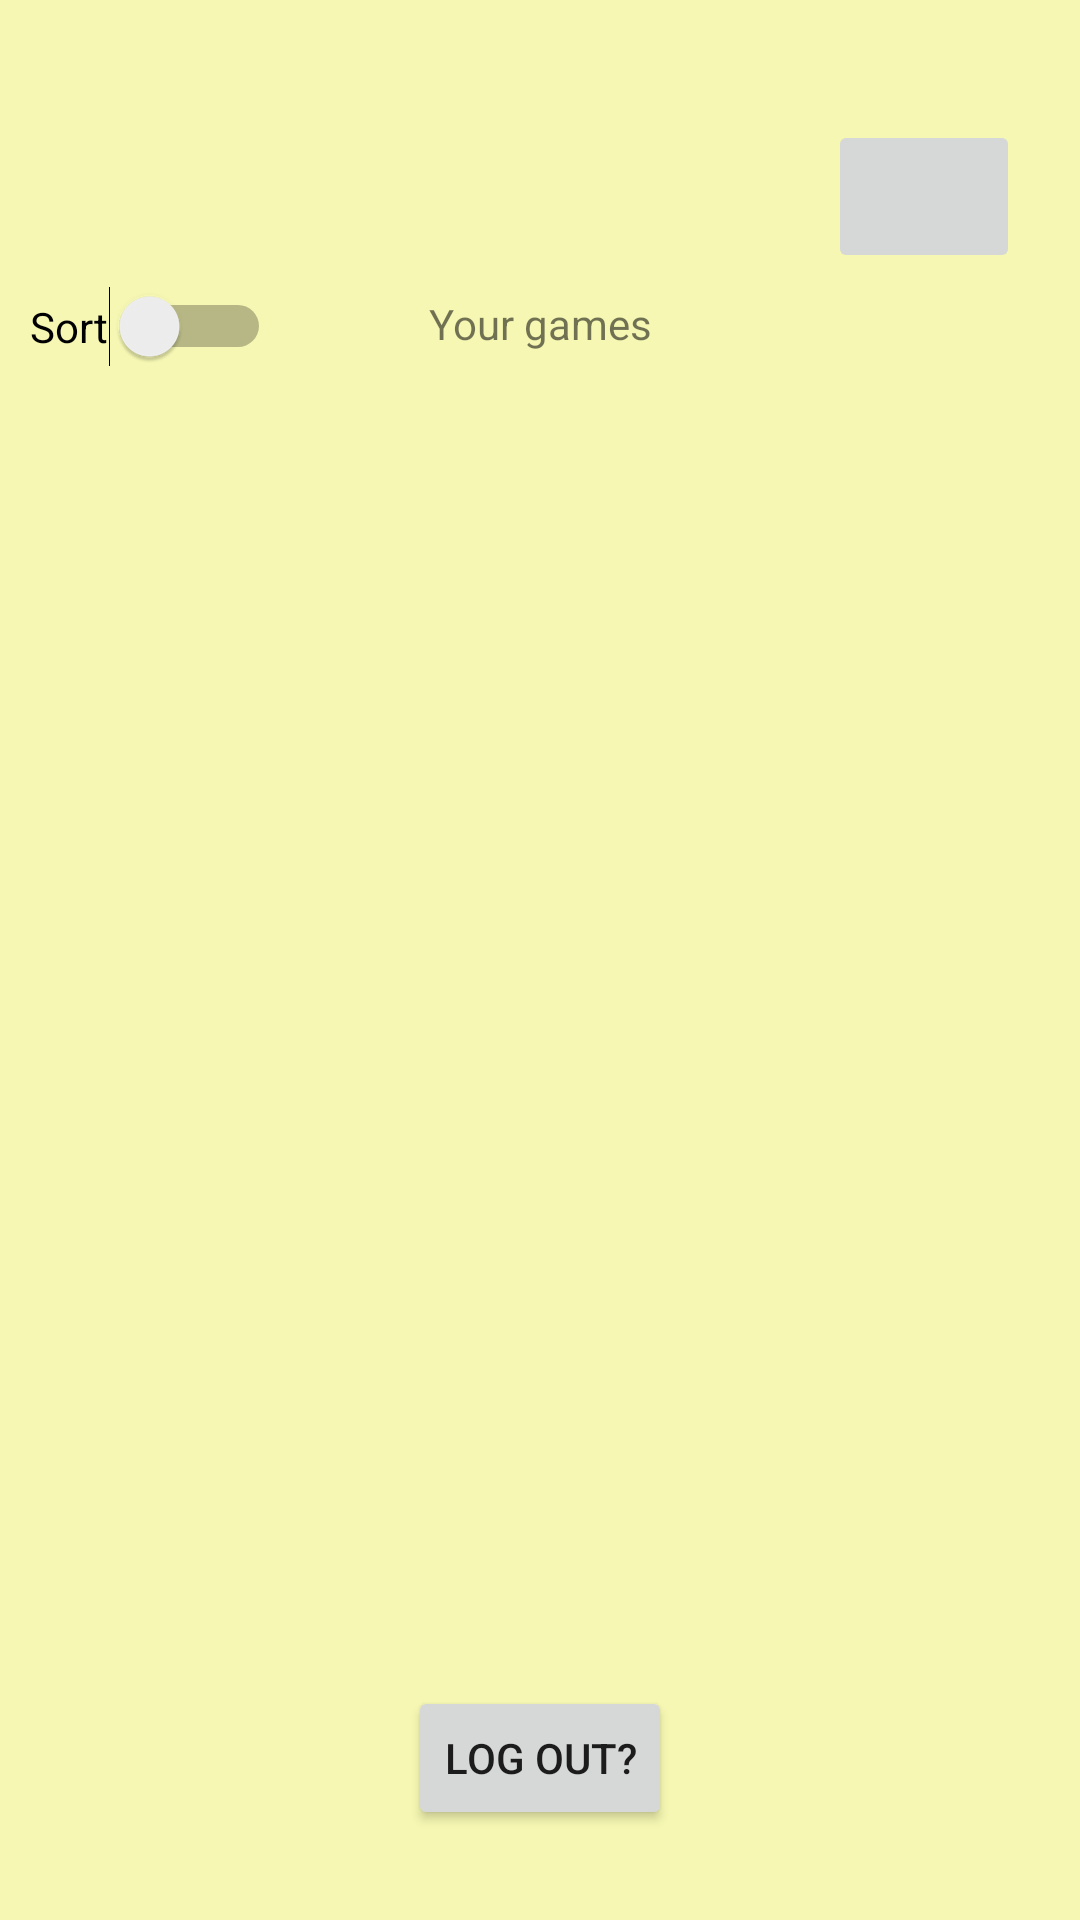

The Android layout XML behind this screen, and the referenced resources:
<!-- AndroidManifest.xml: application theme Theme.ExamensArbete.NoActionBar -->
<!-- res/layout/activity_player_profile.xml -->
<?xml version="1.0" encoding="utf-8"?>
<androidx.constraintlayout.widget.ConstraintLayout xmlns:android="http://schemas.android.com/apk/res/android"
    xmlns:app="http://schemas.android.com/apk/res-auto"
    xmlns:tools="http://schemas.android.com/tools"
    android:layout_width="match_parent"
    android:layout_height="match_parent"
    android:background="#f5f7b2"
    tools:context=".Screens.PlayerProfile">

    <TextView
        android:id="@+id/player_name_text"
        android:layout_width="wrap_content"
        android:layout_height="wrap_content"
        android:layout_marginTop="40dp"
        android:fontFamily="@font/acme"
        android:textColor="#000000"
        android:textSize="36dp"
        app:layout_constraintEnd_toEndOf="parent"
        app:layout_constraintStart_toStartOf="parent"
        app:layout_constraintTop_toTopOf="parent" />

    <ImageButton
        android:id="@+id/edit_profile"
        android:layout_width="64dp"
        android:layout_height="51dp"
        android:layout_marginTop="40dp"
        android:layout_marginEnd="20dp"
        app:layout_constraintEnd_toEndOf="parent"
        app:layout_constraintTop_toTopOf="parent"
        app:srcCompat="@drawable/ic_edit" />

    <Button
        android:id="@+id/logOut_button"
        android:layout_width="wrap_content"
        android:layout_height="wrap_content"
        android:layout_marginBottom="30dp"
        android:text="Log out?"
        app:layout_constraintBottom_toBottomOf="parent"
        app:layout_constraintEnd_toEndOf="parent"
        app:layout_constraintStart_toStartOf="parent" />



    <androidx.recyclerview.widget.RecyclerView
        android:id="@+id/all_player_games"
        android:layout_width="0dp"
        android:layout_height="438dp"
        android:layout_marginTop="10dp"
        android:layout_marginBottom="20dp"
        app:layout_constraintBottom_toTopOf="@+id/back_profile_button"
        app:layout_constraintEnd_toEndOf="parent"
        app:layout_constraintStart_toStartOf="parent"
        app:layout_constraintTop_toBottomOf="@+id/recent_game_text" />

    <TextView
        android:id="@+id/recent_game_text"
        android:layout_width="wrap_content"
        android:layout_height="wrap_content"
        android:layout_marginTop="10dp"
        android:text="Your games"
        app:layout_constraintEnd_toEndOf="@+id/player_name_text"
        app:layout_constraintStart_toStartOf="@+id/player_name_text"
        app:layout_constraintTop_toBottomOf="@+id/player_name_text" />

    <Switch
        android:id="@+id/switchList"
        android:layout_width="wrap_content"
        android:layout_height="wrap_content"
        android:layout_marginStart="10dp"
        android:layout_marginBottom="5dp"
        android:text="Sort"
        app:layout_constraintBottom_toTopOf="@+id/all_player_games"
        app:layout_constraintStart_toStartOf="parent" />

</androidx.constraintlayout.widget.ConstraintLayout>
<!-- resources referenced by this layout -->
<resources>
  <style name="Theme.ExamensArbete.NoActionBar">
          <item name="windowActionBar">false</item>
          <item name="windowNoTitle">true</item>
      </style>
</resources>
